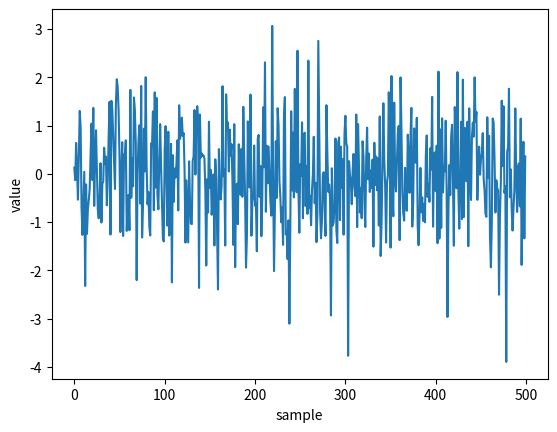
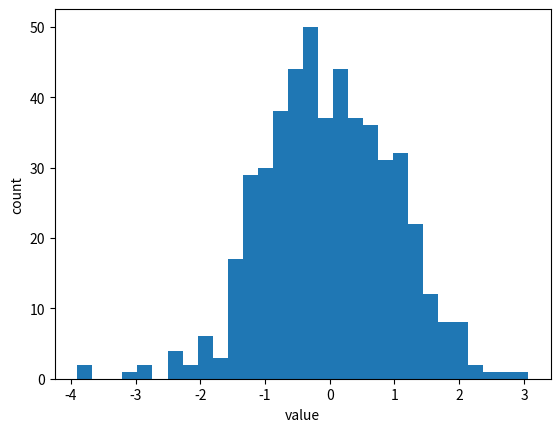

Write the Python code that produced these figures, in order.
# %% [markdown]
# # Cells in tabs
#
# Tag consecutive code cells with `tab: <title>` to show them as tabs, each with its
# code and its output.
#
# Cells tagged one after the other share a set of tabs. An untagged cell, code or
# Markdown, ends the set. This cell is not tagged, so it renders as usual:

# %%
import matplotlib.pyplot as plt
import numpy as np

rng = np.random.default_rng(0)
samples = rng.normal(size=500)

# %% [markdown]
# The next two cells draw the same samples in two ways. The first one starts with
# `# %% tags=["tab: Line", "thumbnail"]`, the second one with
# `# %% tags=["tab: Histogram"]`:

# %% tags=["tab: Line", "thumbnail"]
fig, ax = plt.subplots()
ax.plot(samples)
ax.set_xlabel("sample")
ax.set_ylabel("value")
plt.show()

# %% tags=["tab: Histogram"]
fig, ax = plt.subplots()
ax.hist(samples, bins=30)
ax.set_xlabel("value")
ax.set_ylabel("count")
plt.show()

print(f"mean: {samples.mean():.2f}")

# %% [markdown]
# Every tab runs, in order and in the same kernel, whichever one the reader opens.
# Use tabs for alternatives that can run one after the other, not for setups that
# conflict.
